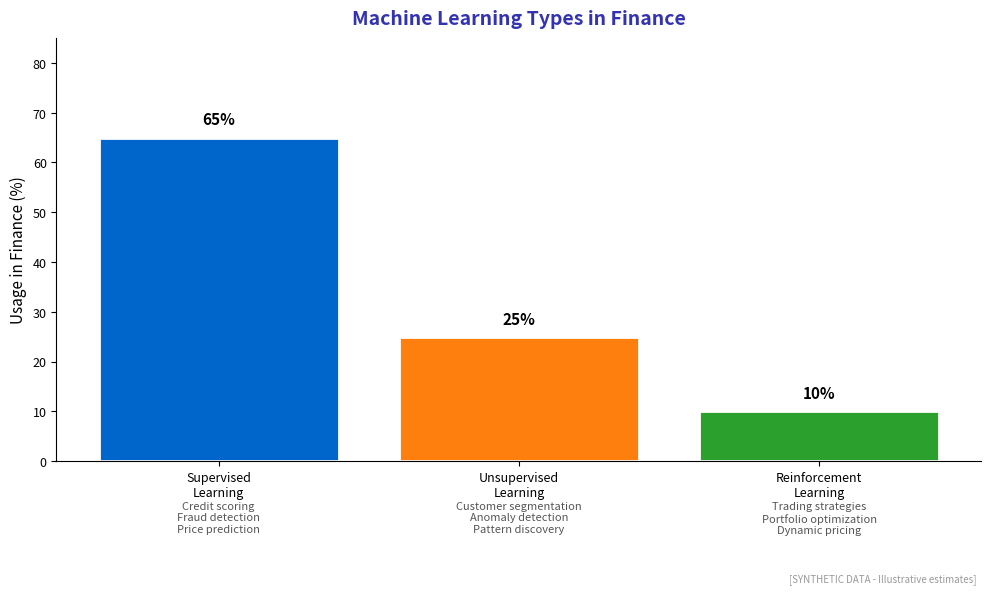

Python code for this plot: (Note: this script raises an exception after producing the figure.)
"""
ML Types - Supervised, Unsupervised, Reinforcement Learning comparison
Bar chart showing key characteristics and use cases

Output: ml_types.pdf
Module: module_03_ai_ml
Lesson: 25 - Introduction to AI/ML in Finance
"""

from pathlib import Path
import matplotlib.pyplot as plt
import numpy as np

plt.rcParams.update({
    'font.size': 10,
    'axes.labelsize': 10,
    'axes.titlesize': 11,
    'xtick.labelsize': 9,
    'ytick.labelsize': 9,
    'legend.fontsize': 9,
    'figure.figsize': (10, 6),
    'figure.dpi': 150
})

MLPURPLE = '#3333B2'
MLBLUE = '#0066CC'
MLORANGE = '#FF7F0E'
MLGREEN = '#2CA02C'

def create_chart():
    fig, ax = plt.subplots(figsize=(10, 6))

    categories = ['Supervised\nLearning', 'Unsupervised\nLearning', 'Reinforcement\nLearning']

    # Data: approximate usage in finance (%)
    usage = [65, 25, 10]
    colors = [MLBLUE, MLORANGE, MLGREEN]

    bars = ax.bar(categories, usage, color=colors, edgecolor='white', linewidth=2)

    # Add value labels on bars
    for bar, val in zip(bars, usage):
        ax.text(bar.get_x() + bar.get_width()/2, bar.get_height() + 2,
                f'{val}%', ha='center', va='bottom', fontsize=11, fontweight='bold')

    # Add example use cases below each bar
    examples = [
        'Credit scoring\nFraud detection\nPrice prediction',
        'Customer segmentation\nAnomaly detection\nPattern discovery',
        'Trading strategies\nPortfolio optimization\nDynamic pricing'
    ]

    for i, (bar, example) in enumerate(zip(bars, examples)):
        ax.text(bar.get_x() + bar.get_width()/2, -8,
                example, ha='center', va='top', fontsize=8, color='#555555')

    ax.set_ylabel('Usage in Finance (%)', fontsize=11)
    ax.set_ylim(0, 85)
    ax.set_title('Machine Learning Types in Finance', fontsize=14, fontweight='bold',
                 color=MLPURPLE, pad=10)

    # Remove top and right spines
    ax.spines['top'].set_visible(False)
    ax.spines['right'].set_visible(False)

    # Add synthetic data label
    fig.text(0.98, 0.02, '[SYNTHETIC DATA - Illustrative estimates]', fontsize=7,
             color='#999999', ha='right', style='italic')

    plt.tight_layout()
    plt.subplots_adjust(bottom=0.22)

    output_path = Path(__file__).parent / 'ml_types.pdf'
    plt.savefig(output_path, format='pdf', dpi=300, bbox_inches='tight')
    plt.close()
    print(f"Chart saved to: {output_path}")
    return output_path

if __name__ == '__main__':
    create_chart()
